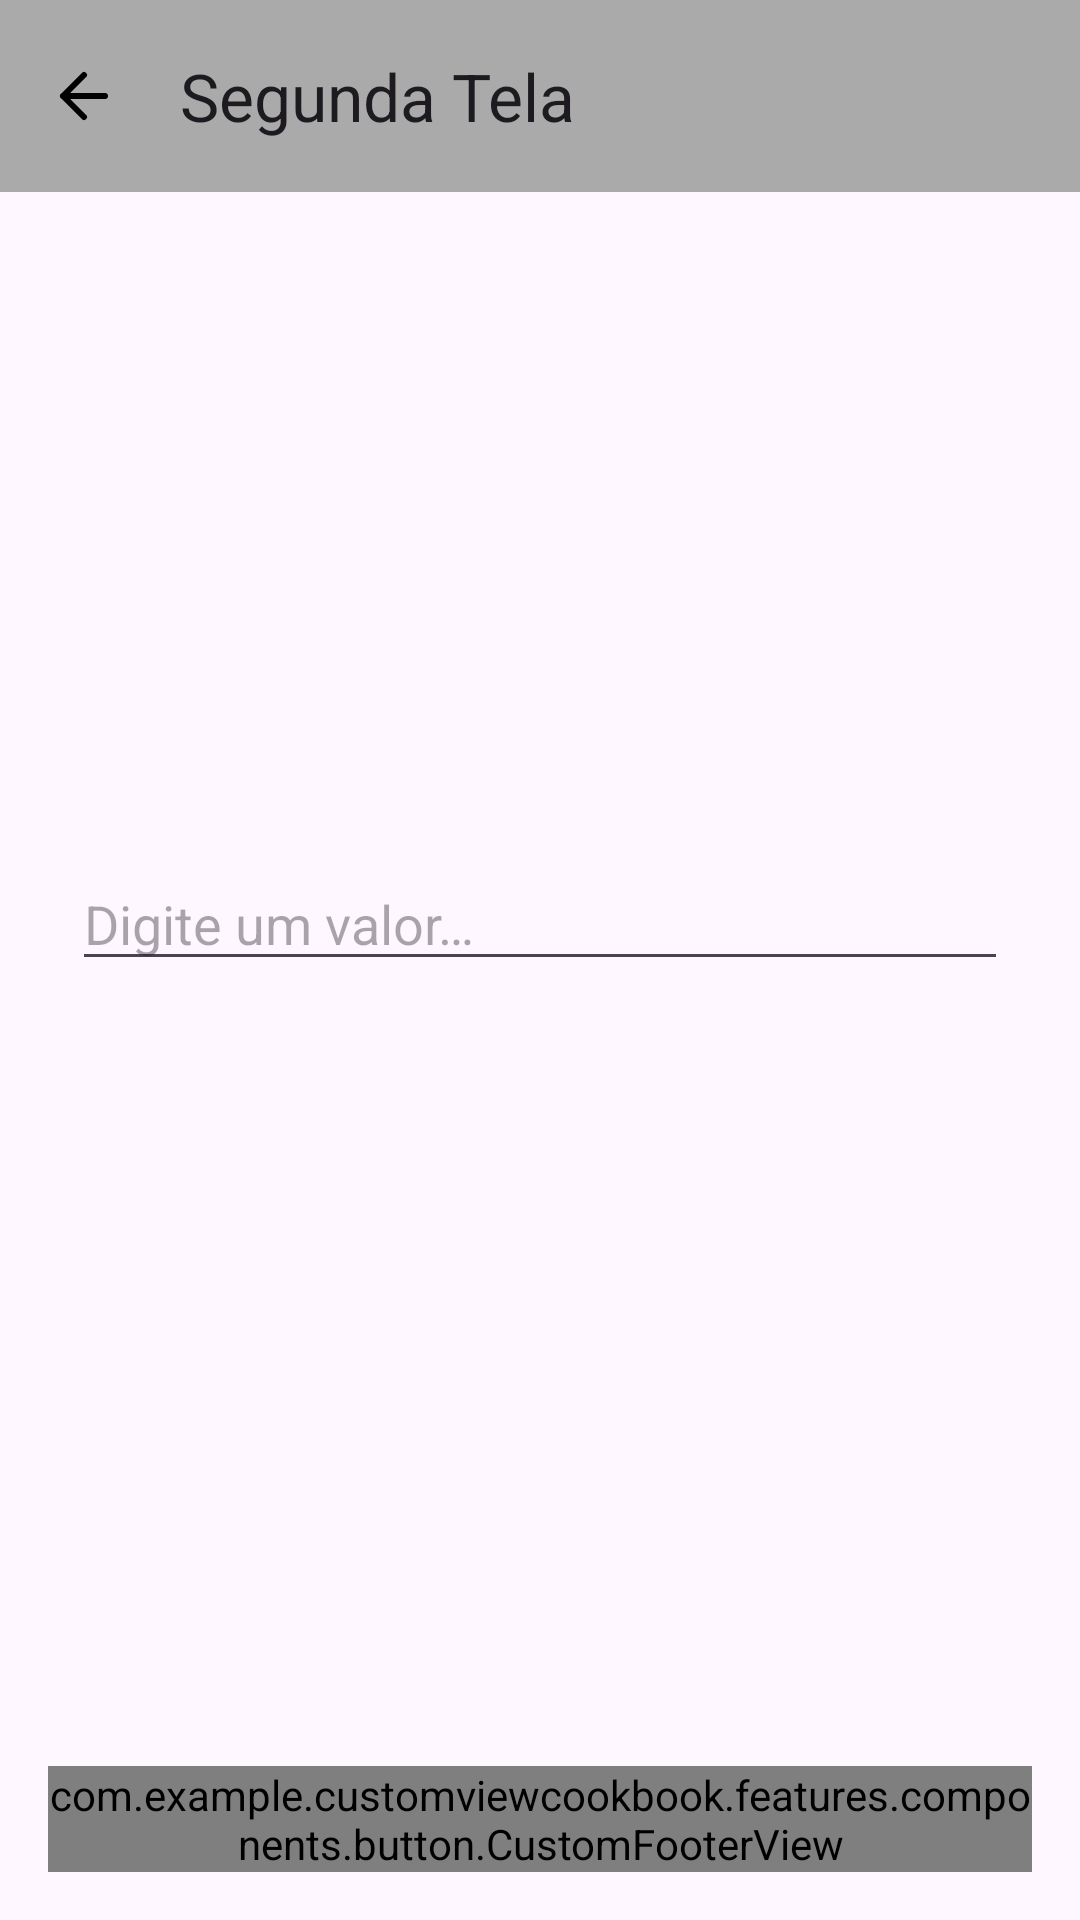

Reconstruct the res/layout file that produces this screen, plus the resources it refers to.
<!-- AndroidManifest.xml: application theme Theme.CustomViewCookBook -->
<!-- res/layout/activity_second.xml -->
<?xml version="1.0" encoding="utf-8"?>
<androidx.constraintlayout.widget.ConstraintLayout
	xmlns:android="http://schemas.android.com/apk/res/android"
	xmlns:app="http://schemas.android.com/apk/res-auto"
	xmlns:tools="http://schemas.android.com/tools"
	android:id="@+id/main"
	android:layout_width="match_parent"
	android:layout_height="match_parent"
	tools:context=".features.navigation.FirstActivity">

	<com.google.android.material.appbar.MaterialToolbar
		android:id="@+id/toolbar"
		android:layout_width="match_parent"
		android:layout_height="wrap_content"
		android:background="@color/light_gray"
		app:layout_constraintEnd_toEndOf="parent"
		app:layout_constraintStart_toStartOf="parent"
		app:layout_constraintTop_toTopOf="parent"
		app:navigationIcon="@drawable/ic_arrow_left"
		app:title="Segunda Tela" />

	<androidx.appcompat.widget.LinearLayoutCompat
		android:id="@+id/content"
		android:layout_width="match_parent"
		android:layout_height="0dp"
		android:gravity="center"
		android:orientation="vertical"
		app:layout_constraintBottom_toTopOf="@id/button"
		app:layout_constraintEnd_toEndOf="parent"
		app:layout_constraintStart_toStartOf="parent"
		app:layout_constraintTop_toBottomOf="@id/toolbar">

		<com.google.android.material.textfield.TextInputEditText
			android:id="@+id/input_text"
			android:layout_width="match_parent"
			android:layout_height="wrap_content"
			android:layout_marginHorizontal="24dp"
			android:layout_marginTop="14dp"
			android:hint="@string/input_value_text"
			app:layout_constraintBottom_toTopOf="@id/content_text"
			app:layout_constraintEnd_toEndOf="parent"
			app:layout_constraintStart_toStartOf="parent"
			app:layout_constraintTop_toTopOf="parent" />

		<LinearLayout
			android:id="@+id/content_text"
			android:layout_width="match_parent"
			android:layout_height="wrap_content"
			android:orientation="vertical"
			app:layout_constraintEnd_toEndOf="parent"
			app:layout_constraintStart_toStartOf="parent">

			<androidx.appcompat.widget.AppCompatTextView
				android:id="@+id/first_text"
				android:layout_width="match_parent"
				android:layout_height="wrap_content"
				android:layout_marginHorizontal="24dp"
				android:layout_marginTop="8dp"
				android:gravity="center"
				tools:text="@string/first_screen_text_input_intent" />

			<androidx.appcompat.widget.AppCompatTextView
				android:id="@+id/third_text"
				android:layout_width="match_parent"
				android:layout_height="wrap_content"
				android:layout_marginHorizontal="24dp"
				android:layout_marginTop="8dp"
				android:gravity="center"
				tools:text="@string/third_screen_text_input_result" />
		</LinearLayout>


	</androidx.appcompat.widget.LinearLayoutCompat>

	<com.example.customviewcookbook.features.components.button.CustomFooterView
		android:id="@+id/button"
		android:layout_width="match_parent"
		android:layout_height="wrap_content"
		android:layout_margin="16dp"
        app:mainButtonText="@string/continue_to_third_screen"
		app:layout_constraintBottom_toBottomOf="parent"
		app:layout_constraintEnd_toEndOf="parent"
		app:layout_constraintStart_toStartOf="parent" />

</androidx.constraintlayout.widget.ConstraintLayout>
<!-- resources referenced by this layout -->
<resources>
  <color name="light_gray">#FFAAAAAA</color>
  <!-- drawable ic_arrow_left (drawable) -->
  <?xml version="1.0" encoding="utf-8"?>
  <vector
  	xmlns:android="http://schemas.android.com/apk/res/android"
  	android:width="24dp"
  	android:height="24dp"
  	android:viewportWidth="24"
  	android:viewportHeight="24">
  
  	<path
  		android:fillColor="@android:color/transparent"
  		android:pathData="M19,12H5M5,12L12,19M5,12L12,5"
  		android:strokeWidth="2"
  		android:strokeColor="@android:color/black"
  		android:strokeLineCap="round"
  		android:strokeLineJoin="round" />
  
  </vector>
  <string name="continue_to_third_screen">Continuar para a terceira Tela</string>
  <string name="first_screen_text_input_intent"> Texto da <b>PRIMEIRA</b> tela: $1%</string>
  <string name="input_value_text">Digite um valor…</string>
  <string name="third_screen_text_input_result"> Texto da <b>TERCEIRA</b> tela: $1%</string>
  <style name="Theme.CustomViewCookBook" parent="Base.Theme.CustomViewCookBook" />
  <style name="Base.Theme.CustomViewCookBook" parent="Theme.Material3.DayNight.NoActionBar">
  	
  	
  </style>
</resources>
